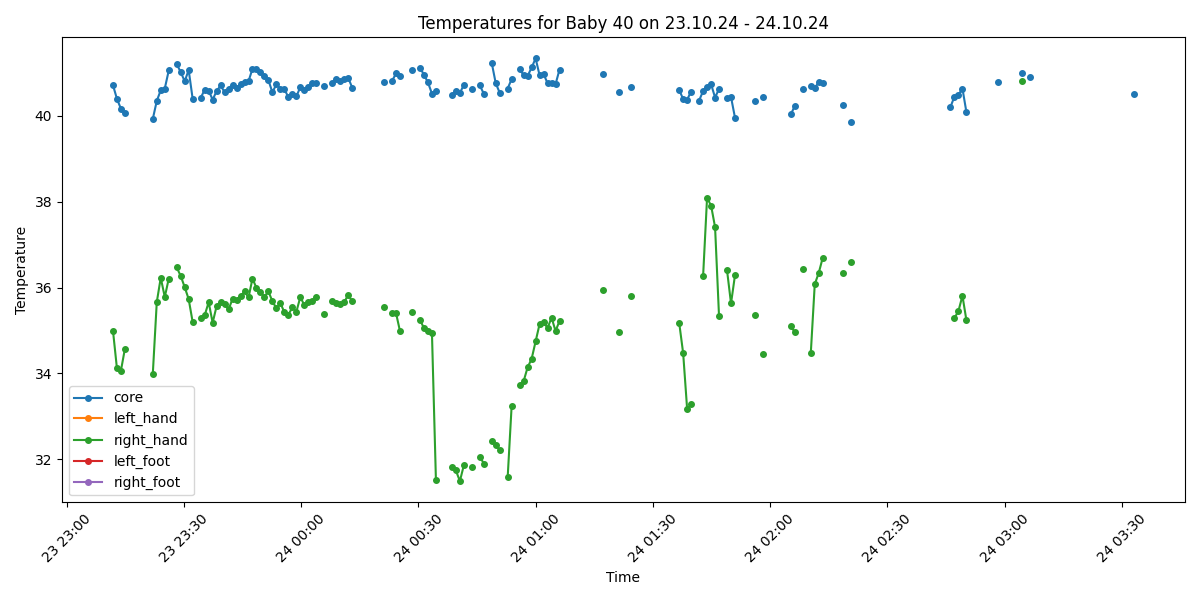

The file beside this chart, header and first rows:
Process, Image Path, core, left_hand, right_hand, left_foot, right_foot, limbs_avg, core_minus_limbs, diagnosis
True, /data/uabcvmsc/shared/newborn/40/23.10.2…, 40.72, , 35.0, , , 35.0, 5.72, Fever and Peripheral shutdown
True, /data/uabcvmsc/shared/newborn/40/23.10.2…, 40.4, , 34.12, , , 34.12, 6.28, Fever and Peripheral shutdown
True, /data/uabcvmsc/shared/newborn/40/23.10.2…, 40.17, , 34.06, , , 34.06, 6.11, Fever and Peripheral shutdown
True, /data/uabcvmsc/shared/newborn/40/23.10.2…, 40.07, , 34.57, , , 34.57, 5.5, Fever and Peripheral shutdown
False, /data/uabcvmsc/shared/newborn/40/23.10.2…, , , , , , , , 
False, /data/uabcvmsc/shared/newborn/40/23.10.2…, , , , , , , , 
False, /data/uabcvmsc/shared/newborn/40/23.10.2…, , , , , , , , 
False, /data/uabcvmsc/shared/newborn/40/23.10.2…, , , , , , , , 
False, /data/uabcvmsc/shared/newborn/40/23.10.2…, , , , , , , , 
False, /data/uabcvmsc/shared/newborn/40/23.10.2…, , , , , , , , 
True, /data/uabcvmsc/shared/newborn/40/23.10.2…, 39.93, , 33.99, , , 33.99, 5.94, Fever and Peripheral shutdown
True, /data/uabcvmsc/shared/newborn/40/23.10.2…, 40.35, , 35.66, , , 35.66, 4.69, Fever and Peripheral shutdown
True, /data/uabcvmsc/shared/newborn/40/23.10.2…, 40.6, , 36.23, , , 36.23, 4.37, Fever and Peripheral shutdown
True, /data/uabcvmsc/shared/newborn/40/23.10.2…, 40.64, , 35.78, , , 35.78, 4.86, Fever and Peripheral shutdown
True, /data/uabcvmsc/shared/newborn/40/23.10.2…, 41.06, , 36.21, , , 36.21, 4.85, Fever and Peripheral shutdown
False, /data/uabcvmsc/shared/newborn/40/23.10.2…, , , , , , , , 
True, /data/uabcvmsc/shared/newborn/40/23.10.2…, 41.21, , 36.47, , , 36.47, 4.74, Fever and Peripheral shutdown
True, /data/uabcvmsc/shared/newborn/40/23.10.2…, 41.02, , 36.27, , , 36.27, 4.75, Fever and Peripheral shutdown
True, /data/uabcvmsc/shared/newborn/40/23.10.2…, 40.81, , 36.01, , , 36.01, 4.8, Fever and Peripheral shutdown
True, /data/uabcvmsc/shared/newborn/40/23.10.2…, 41.07, , 35.73, , , 35.73, 5.34, Fever and Peripheral shutdown
True, /data/uabcvmsc/shared/newborn/40/23.10.2…, 40.39, , 35.19, , , 35.19, 5.2, Fever and Peripheral shutdown
False, /data/uabcvmsc/shared/newborn/40/23.10.2…, , , , , , , , 
True, /data/uabcvmsc/shared/newborn/40/23.10.2…, 40.42, , 35.29, , , 35.29, 5.13, Fever and Peripheral shutdown
True, /data/uabcvmsc/shared/newborn/40/23.10.2…, 40.61, , 35.35, , , 35.35, 5.26, Fever and Peripheral shutdown
True, /data/uabcvmsc/shared/newborn/40/23.10.2…, 40.59, , 35.66, , , 35.66, 4.93, Fever and Peripheral shutdown
True, /data/uabcvmsc/shared/newborn/40/23.10.2…, 40.38, , 35.18, , , 35.18, 5.2, Fever and Peripheral shutdown
True, /data/uabcvmsc/shared/newborn/40/23.10.2…, 40.58, , 35.57, , , 35.57, 5.01, Fever and Peripheral shutdown
True, /data/uabcvmsc/shared/newborn/40/23.10.2…, 40.71, , 35.67, , , 35.67, 5.04, Fever and Peripheral shutdown
True, /data/uabcvmsc/shared/newborn/40/23.10.2…, 40.55, , 35.61, , , 35.61, 4.94, Fever and Peripheral shutdown
True, /data/uabcvmsc/shared/newborn/40/23.10.2…, 40.64, , 35.49, , , 35.49, 5.15, Fever and Peripheral shutdown
True, /data/uabcvmsc/shared/newborn/40/23.10.2…, 40.73, , 35.74, , , 35.74, 4.99, Fever and Peripheral shutdown
True, /data/uabcvmsc/shared/newborn/40/23.10.2…, 40.65, , 35.72, , , 35.72, 4.93, Fever and Peripheral shutdown
True, /data/uabcvmsc/shared/newborn/40/23.10.2…, 40.74, , 35.8, , , 35.8, 4.94, Fever and Peripheral shutdown
True, /data/uabcvmsc/shared/newborn/40/23.10.2…, 40.8, , 35.91, , , 35.91, 4.89, Fever and Peripheral shutdown
True, /data/uabcvmsc/shared/newborn/40/23.10.2…, 40.81, , 35.77, , , 35.77, 5.04, Fever and Peripheral shutdown
True, /data/uabcvmsc/shared/newborn/40/23.10.2…, 41.1, , 36.21, , , 36.21, 4.89, Fever and Peripheral shutdown
True, /data/uabcvmsc/shared/newborn/40/23.10.2…, 41.1, , 35.99, , , 35.99, 5.11, Fever and Peripheral shutdown
True, /data/uabcvmsc/shared/newborn/40/23.10.2…, 41.03, , 35.89, , , 35.89, 5.14, Fever and Peripheral shutdown
True, /data/uabcvmsc/shared/newborn/40/23.10.2…, 40.92, , 35.79, , , 35.79, 5.13, Fever and Peripheral shutdown
True, /data/uabcvmsc/shared/newborn/40/23.10.2…, 40.83, , 35.91, , , 35.91, 4.92, Fever and Peripheral shutdown
True, /data/uabcvmsc/shared/newborn/40/23.10.2…, 40.55, , 35.68, , , 35.68, 4.87, Fever and Peripheral shutdown
True, /data/uabcvmsc/shared/newborn/40/23.10.2…, 40.74, , 35.52, , , 35.52, 5.22, Fever and Peripheral shutdown
True, /data/uabcvmsc/shared/newborn/40/23.10.2…, 40.63, , 35.64, , , 35.64, 4.99, Fever and Peripheral shutdown
True, /data/uabcvmsc/shared/newborn/40/23.10.2…, 40.62, , 35.42, , , 35.42, 5.2, Fever and Peripheral shutdown
True, /data/uabcvmsc/shared/newborn/40/23.10.2…, 40.44, , 35.37, , , 35.37, 5.07, Fever and Peripheral shutdown
True, /data/uabcvmsc/shared/newborn/40/23.10.2…, 40.51, , 35.54, , , 35.54, 4.97, Fever and Peripheral shutdown
True, /data/uabcvmsc/shared/newborn/40/23.10.2…, 40.46, , 35.44, , , 35.44, 5.02, Fever and Peripheral shutdown
True, /data/uabcvmsc/shared/newborn/40/23.10.2…, 40.67, , 35.78, , , 35.78, 4.89, Fever and Peripheral shutdown
True, /data/uabcvmsc/shared/newborn/40/23.10.2…, 40.61, , 35.59, , , 35.59, 5.02, Fever and Peripheral shutdown
True, /data/uabcvmsc/shared/newborn/40/23.10.2…, 40.67, , 35.67, , , 35.67, 5.0, Fever and Peripheral shutdown
True, /data/uabcvmsc/shared/newborn/40/23.10.2…, 40.76, , 35.69, , , 35.69, 5.07, Fever and Peripheral shutdown
True, /data/uabcvmsc/shared/newborn/40/23.10.2…, 40.77, , 35.77, , , 35.77, 5.0, Fever and Peripheral shutdown
False, /data/uabcvmsc/shared/newborn/40/23.10.2…, , , , , , , , 
True, /data/uabcvmsc/shared/newborn/40/23.10.2…, 40.7, , 35.38, , , 35.38, 5.32, Fever and Peripheral shutdown
False, /data/uabcvmsc/shared/newborn/40/23.10.2…, , , , , , , , 
True, /data/uabcvmsc/shared/newborn/40/23.10.2…, 40.77, , 35.69, , , 35.69, 5.08, Fever and Peripheral shutdown
True, /data/uabcvmsc/shared/newborn/40/23.10.2…, 40.86, , 35.65, , , 35.65, 5.21, Fever and Peripheral shutdown
True, /data/uabcvmsc/shared/newborn/40/23.10.2…, 40.82, , 35.62, , , 35.62, 5.2, Fever and Peripheral shutdown
True, /data/uabcvmsc/shared/newborn/40/23.10.2…, 40.86, , 35.66, , , 35.66, 5.2, Fever and Peripheral shutdown
True, /data/uabcvmsc/shared/newborn/40/23.10.2…, 40.89, , 35.83, , , 35.83, 5.06, Fever and Peripheral shutdown
... 440 more rows
